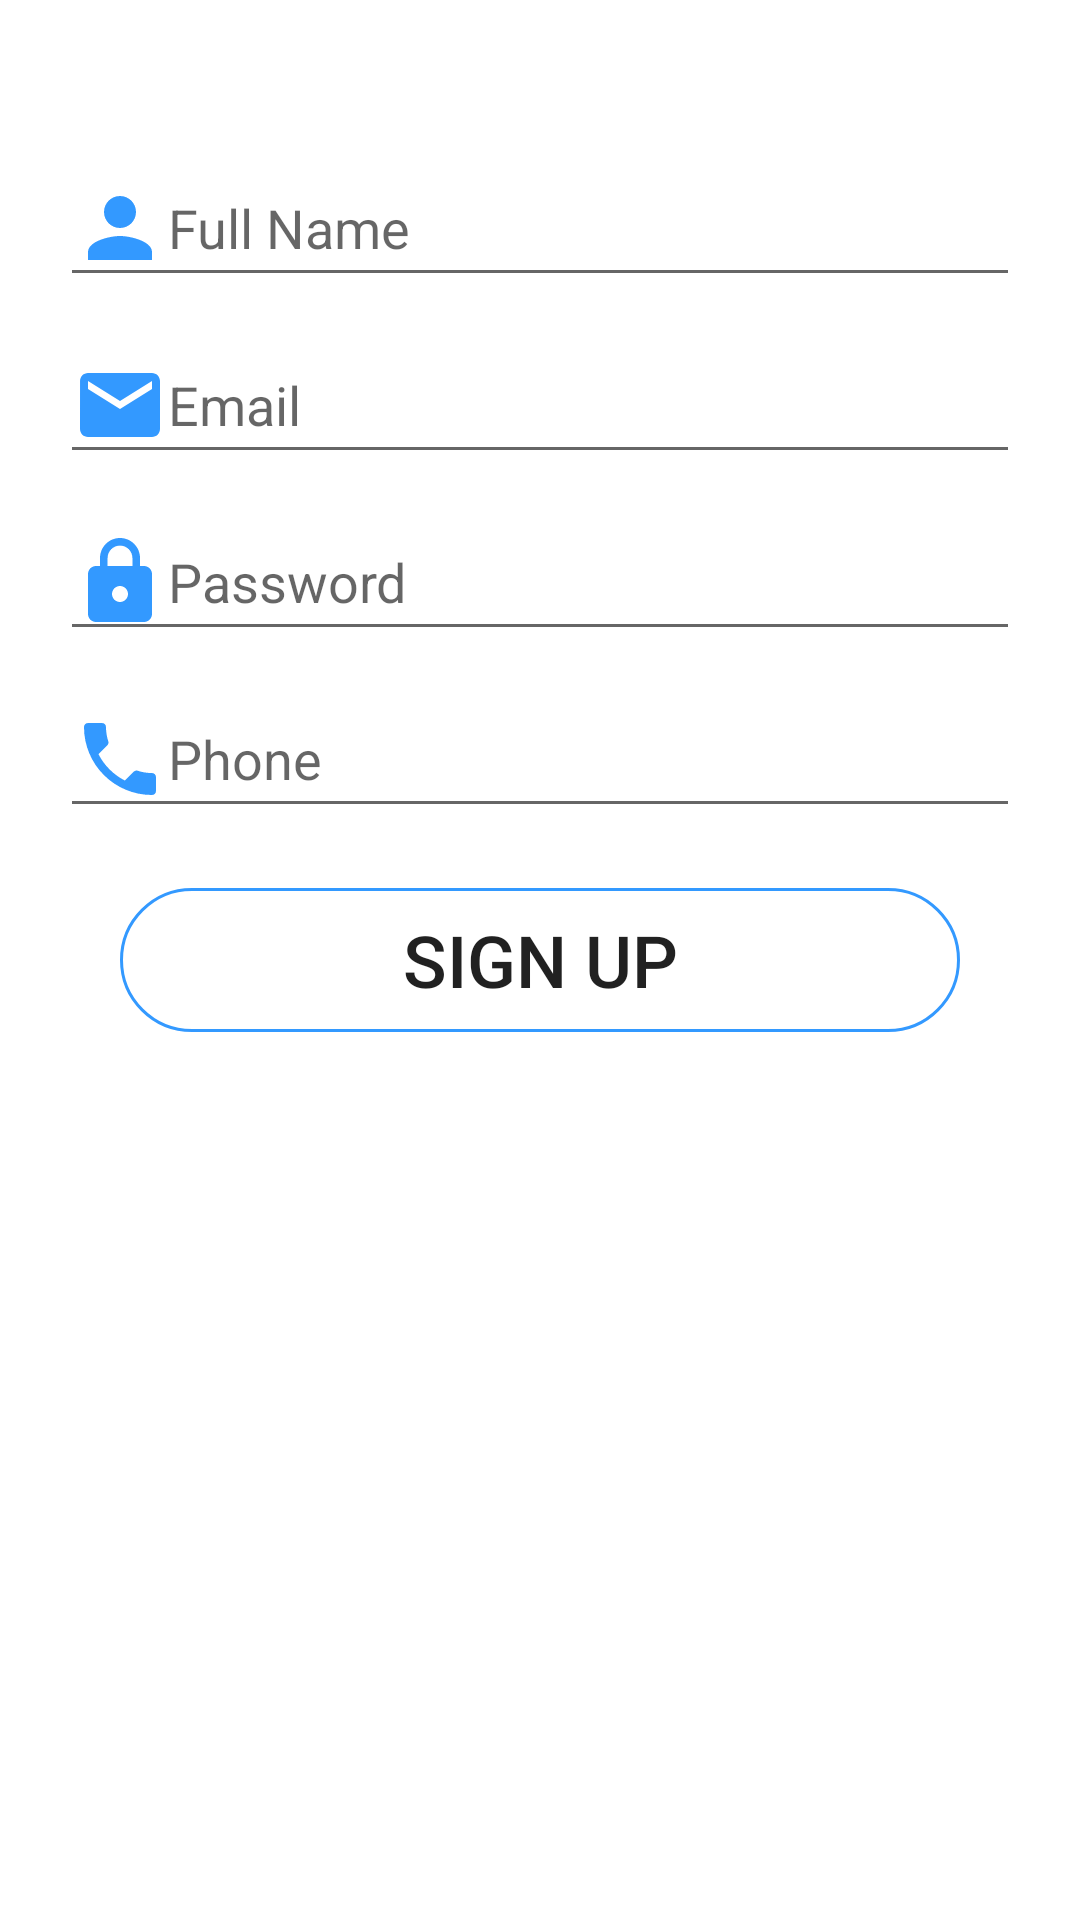

Android layout source for this screen:
<!-- AndroidManifest.xml: application theme Theme.SugarApp -->
<!-- res/layout/activity_sign_up.xml -->
<?xml version="1.0" encoding="utf-8"?>
<LinearLayout xmlns:android="http://schemas.android.com/apk/res/android"
    xmlns:app="http://schemas.android.com/apk/res-auto"
    xmlns:tools="http://schemas.android.com/tools"
    android:layout_width="match_parent"
    android:padding="20dp"
    android:orientation="vertical"
    android:layout_height="match_parent"
    tools:context=".SignUp">

    <EditText
        android:layout_width="match_parent"
        android:layout_height="wrap_content"
        android:layout_marginTop="30dp"
        android:ems="10"
        android:id="@+id/fullname"
        android:drawableStart="@drawable/ic_person"
        android:hint="Full Name"
        android:inputType="textPersonName"/>
    <EditText
        android:layout_width="match_parent"
        android:layout_height="wrap_content"
        android:layout_marginTop="10dp"
        android:id="@+id/email"
        android:drawableStart="@drawable/ic_baseline_email_24"
        android:ems="10"
        android:hint="Email"
        android:inputType="textEmailAddress"/>
    <EditText
        android:layout_width="match_parent"
        android:layout_height="wrap_content"
        android:layout_marginTop="10dp"
        android:id="@+id/passwd"
        android:drawableStart="@drawable/ic_baseline_lock_24"
        android:ems="10"
        android:hint="Password"
        android:inputType="textPassword"/>
    <EditText
        android:layout_width="match_parent"
        android:layout_height="wrap_content"
        android:layout_marginTop="10dp"
        android:drawableStart="@drawable/ic_phone"
        android:id="@+id/phone"
        android:hint="Phone"
        android:inputType="phone"
        android:ems="10"/>
    <Button
        android:layout_width="match_parent"
        android:id="@+id/signIn"
        android:layout_height="wrap_content"
        android:layout_marginTop="20dp"
        android:textSize="24sp"
        android:text="Sign Up"
        android:layout_marginLeft="20dp"
        android:layout_marginRight="20dp"
        android:background="@drawable/button_rounded"/>

</LinearLayout>
<!-- resources referenced by this layout -->
<resources>
  <!-- drawable button_rounded (drawable) -->
  <?xml version="1.0" encoding="utf-8"?>
  <shape xmlns:android="http://schemas.android.com/apk/res/android"
      android:shape="rectangle"
      >
      <stroke android:color="#3399ff" android:width="1dp"/>
      <corners android:radius="25dp"/>
  
  </shape>
  <!-- drawable ic_baseline_email_24 (drawable) -->
  <vector android:height="32dp" android:tint="#3399FF"
      android:viewportHeight="24" android:viewportWidth="24"
      android:width="32dp" xmlns:android="http://schemas.android.com/apk/res/android">
      <path android:fillColor="@android:color/white" android:pathData="M20,4L4,4c-1.1,0 -1.99,0.9 -1.99,2L2,18c0,1.1 0.9,2 2,2h16c1.1,0 2,-0.9 2,-2L22,6c0,-1.1 -0.9,-2 -2,-2zM20,8l-8,5 -8,-5L4,6l8,5 8,-5v2z"/>
  </vector>
  <!-- drawable ic_baseline_lock_24 (drawable) -->
  <vector android:height="32dp" android:tint="#3399FF"
      android:viewportHeight="24" android:viewportWidth="24"
      android:width="32dp" xmlns:android="http://schemas.android.com/apk/res/android">
      <path android:fillColor="@android:color/white" android:pathData="M18,8h-1L17,6c0,-2.76 -2.24,-5 -5,-5S7,3.24 7,6v2L6,8c-1.1,0 -2,0.9 -2,2v10c0,1.1 0.9,2 2,2h12c1.1,0 2,-0.9 2,-2L20,10c0,-1.1 -0.9,-2 -2,-2zM12,17c-1.1,0 -2,-0.9 -2,-2s0.9,-2 2,-2 2,0.9 2,2 -0.9,2 -2,2zM15.1,8L8.9,8L8.9,6c0,-1.71 1.39,-3.1 3.1,-3.1 1.71,0 3.1,1.39 3.1,3.1v2z"/>
  </vector>
  <!-- drawable ic_person (drawable) -->
  <vector android:height="32dp" android:tint="#3399FF"
      android:viewportHeight="24" android:viewportWidth="24"
      android:width="32dp" xmlns:android="http://schemas.android.com/apk/res/android">
      <path android:fillColor="@android:color/white" android:pathData="M12,12c2.21,0 4,-1.79 4,-4s-1.79,-4 -4,-4 -4,1.79 -4,4 1.79,4 4,4zM12,14c-2.67,0 -8,1.34 -8,4v2h16v-2c0,-2.66 -5.33,-4 -8,-4z"/>
  </vector>
  <!-- drawable ic_phone (drawable) -->
  <vector android:height="32dp" android:tint="#3399FF"
      android:viewportHeight="24" android:viewportWidth="24"
      android:width="32dp" xmlns:android="http://schemas.android.com/apk/res/android">
      <path android:fillColor="@android:color/white" android:pathData="M6.62,10.79c1.44,2.83 3.76,5.14 6.59,6.59l2.2,-2.2c0.27,-0.27 0.67,-0.36 1.02,-0.24 1.12,0.37 2.33,0.57 3.57,0.57 0.55,0 1,0.45 1,1V20c0,0.55 -0.45,1 -1,1 -9.39,0 -17,-7.61 -17,-17 0,-0.55 0.45,-1 1,-1h3.5c0.55,0 1,0.45 1,1 0,1.25 0.2,2.45 0.57,3.57 0.11,0.35 0.03,0.74 -0.25,1.02l-2.2,2.2z"/>
  </vector>
  <style name="Theme.SugarApp" parent="Theme.MaterialComponents.DayNight.DarkActionBar">
          
          <item name="colorPrimary">@color/purple_500</item>
          <item name="colorPrimaryVariant">@color/purple_700</item>
          <item name="colorOnPrimary">@color/white</item>
          
          <item name="colorSecondary">@color/teal_200</item>
          <item name="colorSecondaryVariant">@color/teal_700</item>
          <item name="colorOnSecondary">@color/black</item>
          
          <item name="android:statusBarColor" tools:targetApi="l">?attr/colorPrimaryVariant</item>
          
      </style>
  <color name="purple_500">#3399ff</color>
  <color name="purple_700">#3399ff</color>
  <color name="white">#FFFFFFFF</color>
  <color name="teal_200">#FF03DAC5</color>
  <color name="teal_700">#FF018786</color>
  <color name="black">#FF000000</color>
</resources>
